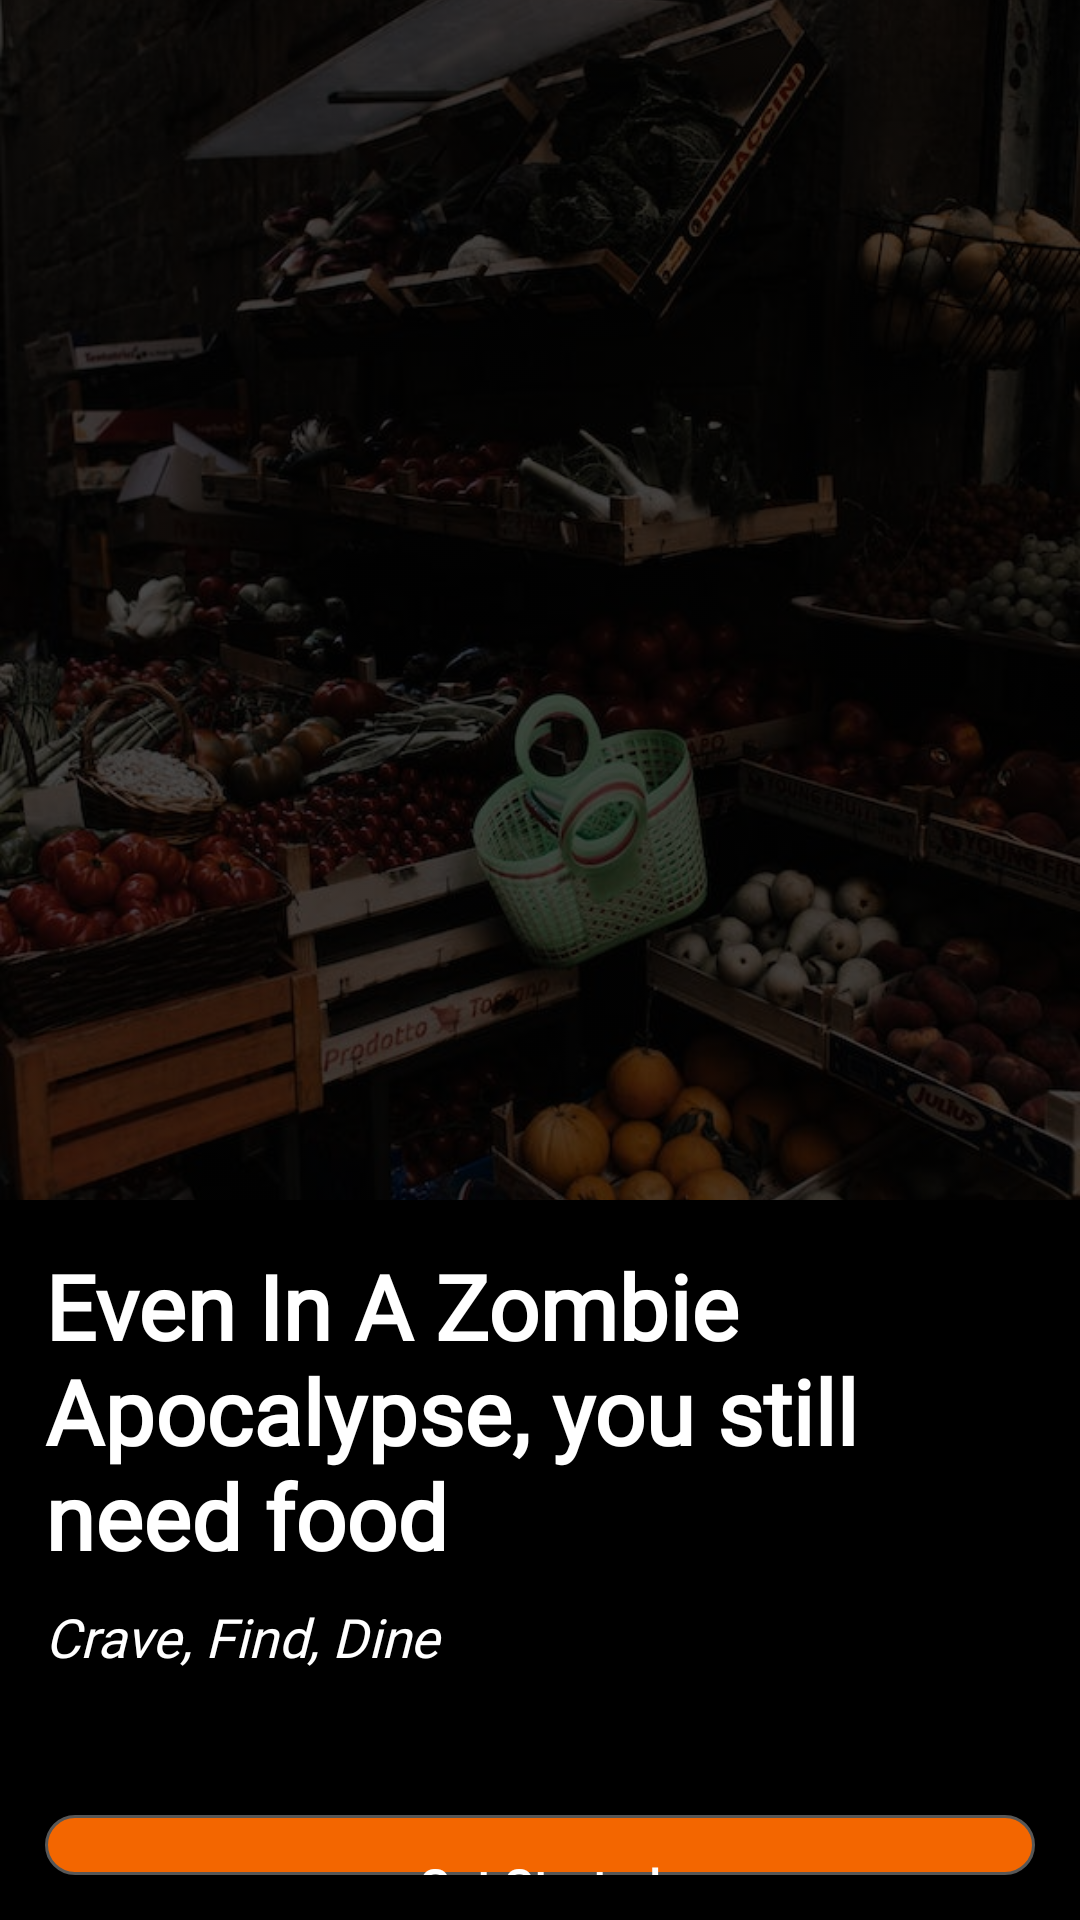

Write the Android layout XML for this screen, with the resource values it uses.
<!-- AndroidManifest.xml: application theme Theme.Dinesphere -->
<!-- res/layout/activity_intro.xml -->
<?xml version="1.0" encoding="utf-8"?>
<LinearLayout xmlns:android="http://schemas.android.com/apk/res/android"
    xmlns:tools="http://schemas.android.com/tools"
    android:id="@+id/main"
    android:layout_width="match_parent"
    android:layout_height="match_parent"
    android:orientation="vertical"
    android:background="@color/black"
    tools:context=".intro">
    <FrameLayout
        android:id="@+id/topArea"
        android:layout_width="match_parent"
        android:layout_height="0dp"
        android:layout_weight="5">
        <ImageView
            android:id="@+id/bgImage"
            android:layout_width="match_parent"
            android:layout_height="match_parent"
            android:src="@drawable/intro_img"
            android:scaleType="centerCrop"
            android:alpha="0.3"/>
    </FrameLayout>
    <FrameLayout
        android:id="@+id/bottomBlock"
        android:layout_width="match_parent"
        android:layout_height="0dp"
        android:layout_weight="3"
        android:padding="15dp">
        <LinearLayout
            android:id="@+id/text"
            android:layout_width="match_parent"
            android:layout_height="wrap_content"
            android:orientation="vertical"
            android:layout_gravity="top">
            <TextView
                android:id="@+id/title"
                android:layout_width="match_parent"
                android:layout_height="wrap_content"
                android:text="Even In A Zombie Apocalypse, you still need food"
                android:fontFamily="@font/montserrat_med"
                android:textColor="@color/white"
                android:textSize="30sp"
                android:textStyle="bold"
                android:paddingBottom="8dp" />
            <TextView
                android:id="@+id/subtitle"
                android:layout_width="match_parent"
                android:layout_height="wrap_content"
                android:text="Crave, Find, Dine"
                android:fontFamily="@font/montserrat_med"
                android:textColor="@color/white"
                android:textSize="18sp"
                android:textStyle="italic"
                android:paddingBottom="16dp" />
        </LinearLayout>
        <RelativeLayout
            android:id="@+id/get_started_btn"
            android:layout_width="match_parent"
            android:layout_height="wrap_content"
            android:layout_marginTop="10dp">
            <ImageButton
                android:id="@+id/started_btn"
                android:layout_width="match_parent"
                android:layout_height="50dp"
                android:background="@drawable/button_box_o"
                android:layout_marginTop="180dp"/>
            <TextView
                android:id="@+id/started_text"
                android:layout_width="wrap_content"
                android:layout_height="wrap_content"
                android:text="Get Started"
                android:textStyle="bold"
                android:fontFamily="@font/montserrat_med"
                android:textColor="@color/white"
                android:textSize="16sp"
                android:layout_alignTop="@id/started_btn"
                android:layout_centerHorizontal="true"
                android:layout_marginTop="13dp"/>
        </RelativeLayout>
    </FrameLayout>

</LinearLayout>
<!-- resources referenced by this layout -->
<resources>
  <color name="black">#FF000000</color>
  <color name="white">#FFFFFFFF</color>
  <!-- drawable button_box_o (drawable) -->
  <?xml version="1.0" encoding="utf-8"?>
  <shape xmlns:android="http://schemas.android.com/apk/res/android"
      android:shape="rectangle">
      <solid android:color="#F36600" />
      <corners android:radius="10dp" />
      <padding
          android:left="8dp"
          android:top="8dp"
          android:right="8dp"
          android:bottom="8dp" />
      <stroke
          android:width="1dp"
          android:color="#575757" />
  </shape>
  <!-- drawable intro_img: png bitmap (drawable, 846715 bytes) -->
  <style name="Theme.Dinesphere" parent="Base.Theme.Dinesphere" />
  <style name="Base.Theme.Dinesphere" parent="Theme.AppCompat.Light.NoActionBar">
          
          
      </style>
</resources>
